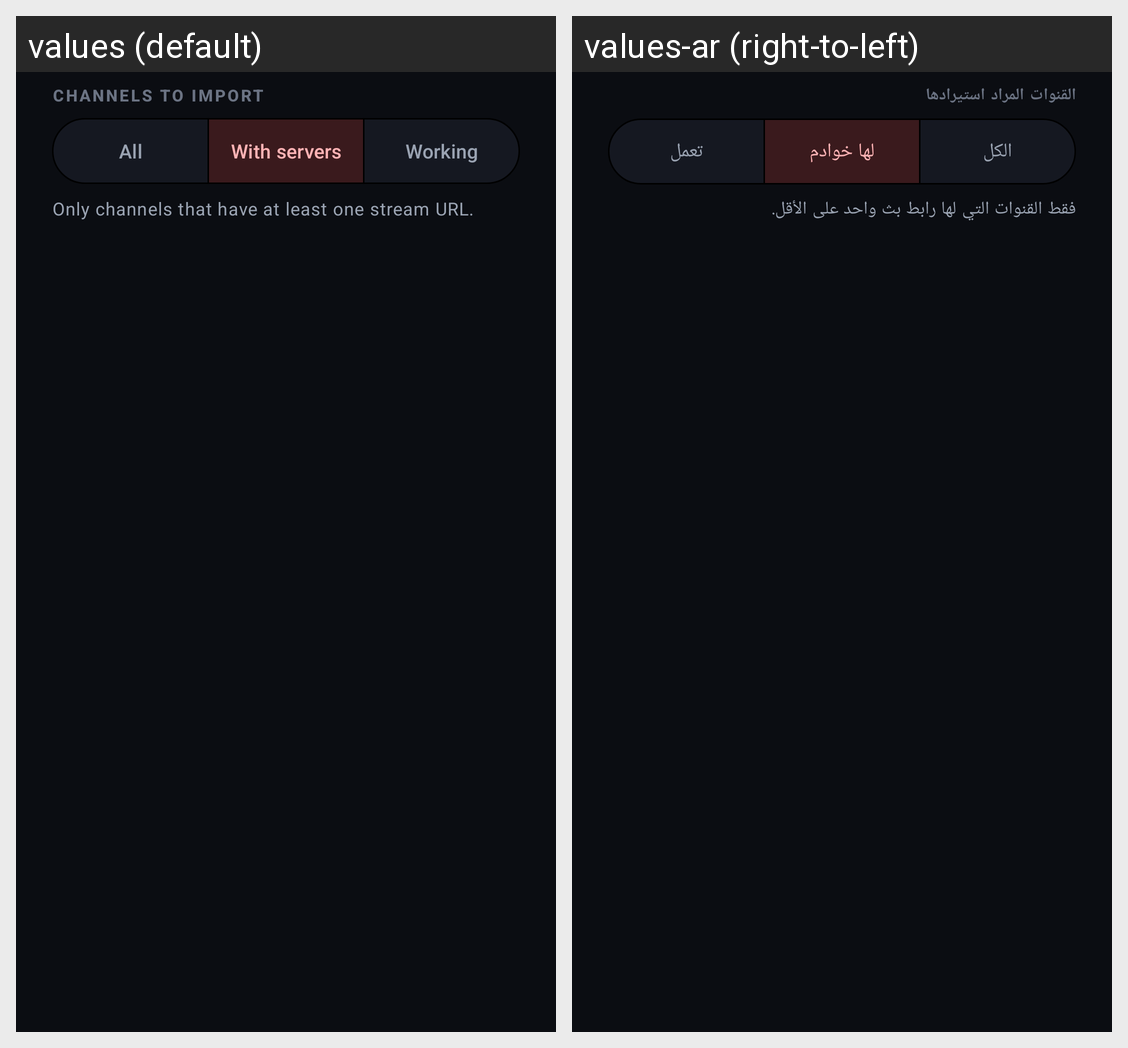

Here is an Android app screen in its default locale and in the app's own translations. Write out the translated-string differences for the strings that appear on this screen.
Android screen res/layout/dialog_import.xml rendered under 2 locales, left to right: values (default), values-ar (right-to-left). Device: Nexus 5 (rendered at 1080×1920; each locale shown at half size, 540×960, under a caption strip naming it); theme Theme.IPTV.
Strings drawn on this screen, with the default value and each locale's value (text and hints the layout hard-codes, and strings that could not be matched under every locale, appear in the picture but are not listed):

import_which_channels
  values: Channels to import
  values-ar: القنوات المراد استيرادها

import_filter_all
  values: All
  values-ar: الكل

import_filter_servers
  values: With servers
  values-ar: لها خوادم

import_filter_working
  values: Working
  values-ar: تعمل

import_filter_servers_help
  values: Only channels that have at least one stream URL.
  values-ar: فقط القنوات التي لها رابط بث واحد على الأقل.
